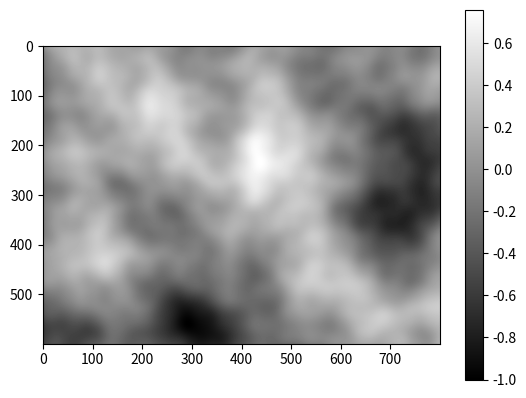

Reproduce this figure in Python.
import numpy as np
import matplotlib.pyplot as plt

# Random number generator
rng = np.random.default_rng(seed=1337)

def random_gradient():
    angle = rng.uniform(0, 2 * np.pi)
    return np.array([np.cos(angle), np.sin(angle)])

# Cache for gradient vectors
gradient_cache = {}

def get_gradient(x, y):
    if (x, y) not in gradient_cache:
        gradient_cache[(x, y)] = random_gradient()
    return gradient_cache[(x, y)]

def fade(t):
    return t * t * t * (t * (t * 6 - 15) + 10)

def lerp(a, b, t):
    return a + t * (b - a)

def dot_grid_gradient(ix, iy, x, y):
    gradient = get_gradient(ix, iy)
    dx = x - ix
    dy = y - iy
    return dx * gradient[0] + dy * gradient[1]

def perlin(x, y):
    x0 = int(x)
    x1 = x0 + 1
    y0 = int(y)
    y1 = y0 + 1

    sx = fade(x - x0)
    sy = fade(y - y0)

    n0 = dot_grid_gradient(x0, y0, x, y)
    n1 = dot_grid_gradient(x1, y0, x, y)
    ix0 = lerp(n0, n1, sx)

    n0 = dot_grid_gradient(x0, y1, x, y)
    n1 = dot_grid_gradient(x1, y1, x, y)
    ix1 = lerp(n0, n1, sx)

    value = lerp(ix0, ix1, sy)
    return value

def generate_perlin_noise(width, height, scale, octaves):
    noise = np.zeros((height, width))
    frequency = 1.0
    amplitude = 1.0
    max_value = 0.0
    
    for _ in range(octaves):
        for y in range(height):
            for x in range(width):
                nx = x / scale * frequency
                ny = y / scale * frequency
                noise[y, x] += perlin(nx, ny) * amplitude
        
        max_value += amplitude
        amplitude /= 2
        frequency *= 2
    
    max_noise = np.max(abs(noise))
    noise /= max_noise
    return noise

def display_noise(noise):
    plt.imshow(noise, cmap='gray')
    plt.colorbar()
    plt.show()

def main() -> None:
    # Example usage
    width, height = 800, 600
    scale = 400.0
    octaves = 4
    noise = generate_perlin_noise(width, height, scale, octaves)
    display_noise(noise)
    return None 


if __name__ == '__main__':
    main()
